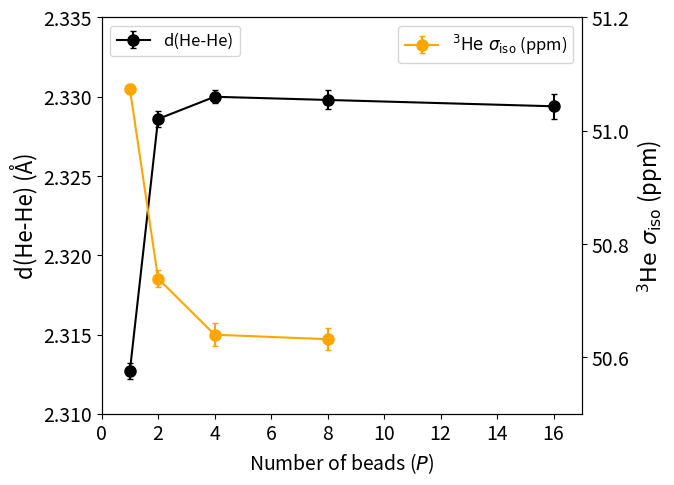

This figure's Python source:
import matplotlib
import matplotlib.pyplot as plt
import numpy as np

plt.rcParams['axes.formatter.useoffset'] = False
plt.rcParams['axes.formatter.use_locale'] = False
plt.rcParams['axes.formatter.limits'] = (-10, 10)  # effectively disables sci notation

#DATA

data_dist_x = [1, 2, 4, 8, 16]
data_dist_y = [2.3127, 2.3286, 2.33, 2.3298, 2.3294]
data_dist_err = [0.0005, 0.0005, 0.0004, 0.0006, 0.0008]

data_sigma_x = [1, 2, 4, 8]
data_sigma_y = [51.074, 50.739, 50.640, 50.632]
data_sigma_err = [0.009, 0.0154, 0.0203, 0.0197]

#Plot
plt.rcParams.update({'font.size': 16})
fig, ax1 = plt.subplots(figsize=(7, 5))
fig.subplots_adjust(left=0.17, right=0.856, wspace=0.2, top=0.925, bottom=0.132, hspace=0.22)

ax1.errorbar(data_dist_x, data_dist_y, yerr=data_dist_err, capsize=2.0, color='black', label=r'd(He-He)', marker='o', markersize=8, linestyle='solid')
ax1.set_ylabel('d(He-He) (Å)')
ax1.get_yaxis().set_major_formatter(matplotlib.ticker.ScalarFormatter())
ax1.tick_params(axis='x', labelsize=14)
ax1.tick_params(axis='y', labelsize=14)
ax1.set_xlabel(r'Number of beads ($\mathit{P}$)', fontsize=14)
ax1.set_ylim(2.31, 2.335)
ax1.set_xlim(0, 17)
ax1.set_xticks([0, 2, 4, 6, 8, 10, 12, 14, 16])
ax1.legend(loc="upper left", fontsize=12)

ax2 = ax1.twinx()  # instantiate a second Axes that shares the same x-axis

ax2.errorbar(data_sigma_x, data_sigma_y, yerr=data_sigma_err, capsize=2.0, color='orange', label=r'${^3}\text{He} \ \sigma_{\text{iso}}$ (ppm)', marker='o', markersize=8, linestyle='solid')
ax2.set_ylabel(r'${^3}\text{He} \ \sigma_{\text{iso}}$ (ppm)')
ax2.get_yaxis().set_major_formatter(matplotlib.ticker.ScalarFormatter())
ax2.tick_params(axis='y', labelsize=14)
ax2.legend(loc="upper right", fontsize=12)
ax2.set_ylim(50.5, 51.2)
ax2.set_xlim(0, 17)
ax2.set_yticks([50.6, 50.8, 51, 51.2])

# Save the figure
plt.savefig('figure_S7.png', dpi=300)
plt.show()
